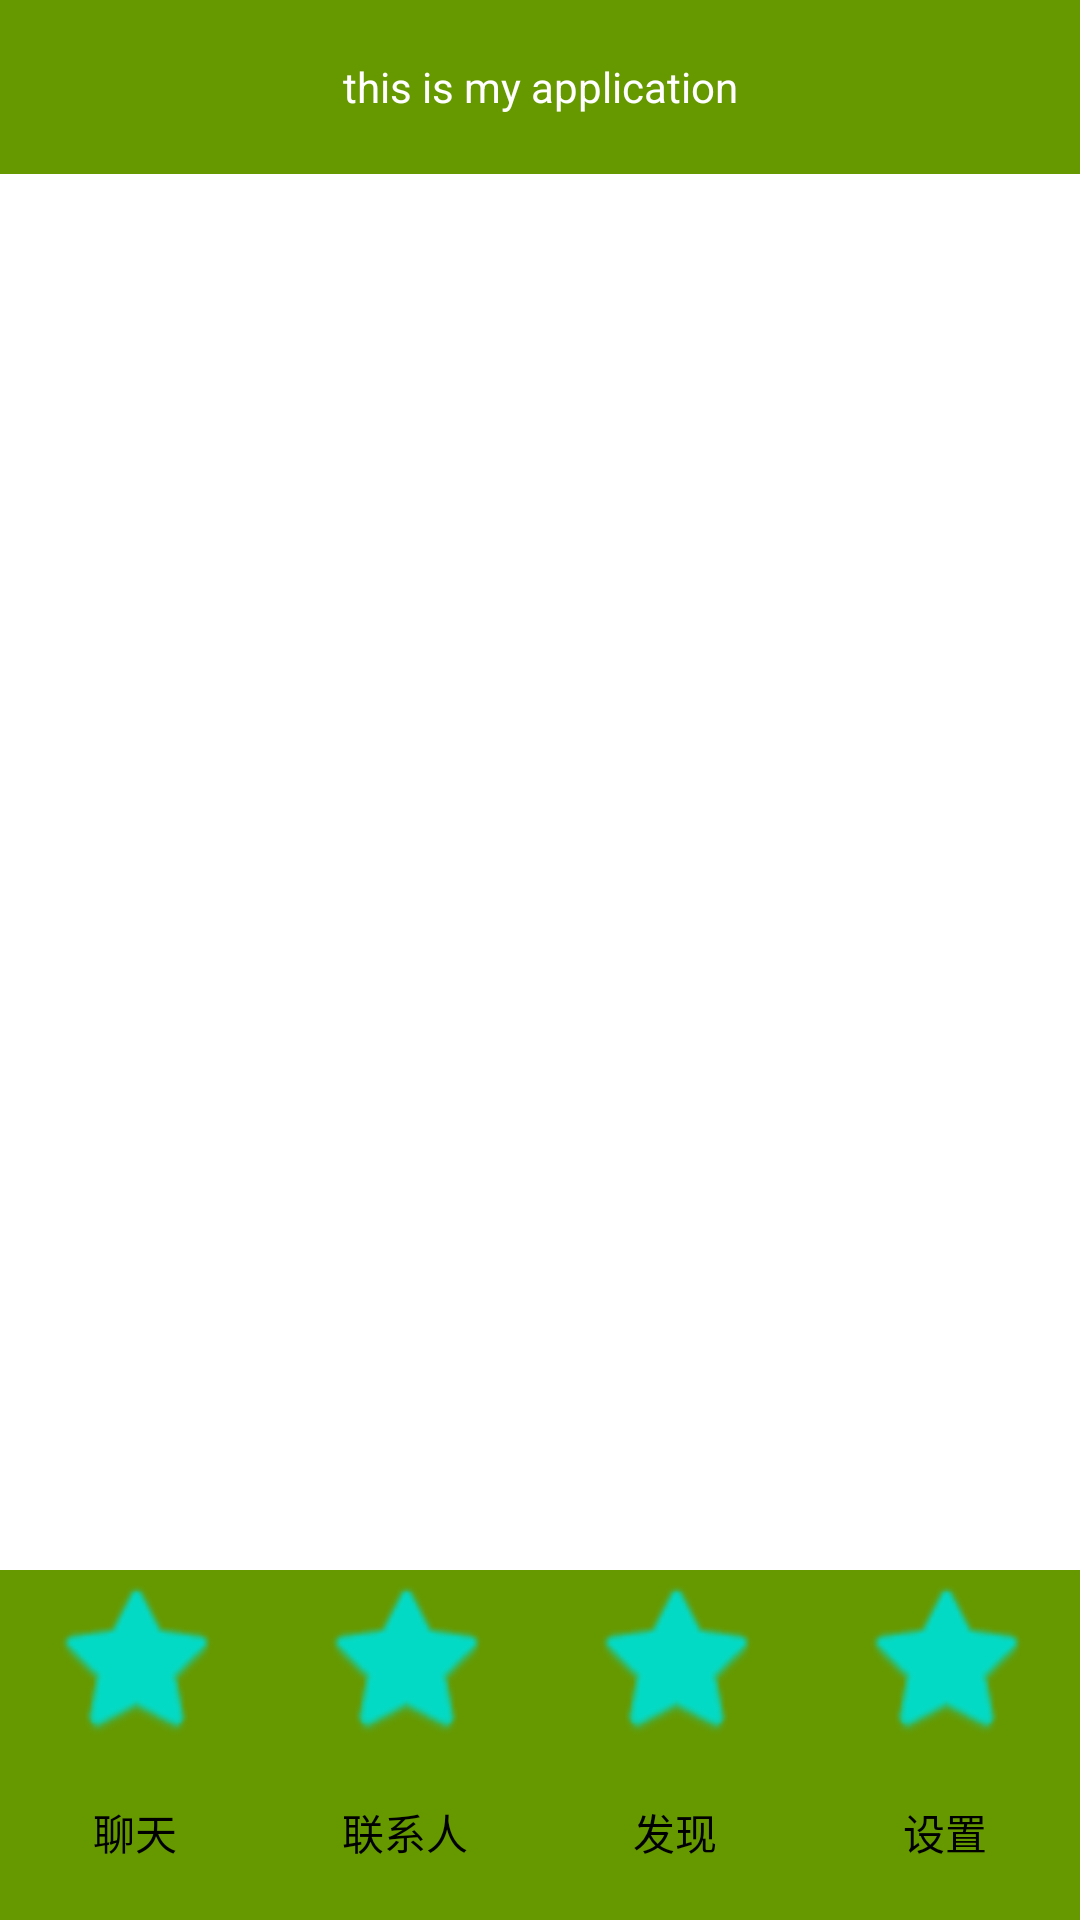

Layout XML and referenced resources for this Android screen:
<!-- AndroidManifest.xml: application theme Theme.MyWorkwccyu -->
<!-- res/layout/kinerlayoutw.xml -->
<?xml version="1.0" encoding="utf-8"?>
<LinearLayout xmlns:android="http://schemas.android.com/apk/res/android"
    xmlns:app="http://schemas.android.com/apk/res-auto"
    xmlns:tools="http://schemas.android.com/tools"
    android:layout_width="match_parent"
    android:layout_height="match_parent"

    android:orientation="vertical"
    >

    <TextView
        android:id="@+id/textView11"
        android:layout_width="match_parent"
        android:layout_height="0sp"
        android:layout_weight="1"
        android:background="@android:color/holo_green_dark"
        android:gravity="center"
        android:text="this is my application"
        android:textColor="@color/white"
        tools:ignore="TextContrastCheck" />

    <FrameLayout
        android:id="@+id/id_content"
        android:layout_width="match_parent"
        android:layout_height="0dp"
        android:layout_weight="8">

        <TextView
            android:id="@+id/textView10"
            android:layout_width="match_parent"
            android:layout_height="0dp"
            android:layout_weight="8"
            android:gravity="center"
            android:text="and i love lana del rey" />
    </FrameLayout>

    <LinearLayout
        android:layout_width="match_parent"
        android:layout_height="0sp"
        android:layout_gravity="bottom"
        android:layout_weight="2"
        android:orientation="horizontal">

        <LinearLayout
            android:id="@+id/LinearLayout1"
            android:layout_width="0dp"
            android:layout_height="match_parent"
            android:layout_weight="1"
            android:background="@android:color/holo_green_dark"
            android:orientation="vertical">

            <ImageView
                android:id="@+id/imageView"
                android:layout_width="match_parent"
                android:layout_height="0dp"
                android:layout_weight="1"
                app:srcCompat="@android:drawable/btn_star_big_off"
                app:tint="@color/teal_200" />

            <TextView
                android:id="@+id/textView3"
                android:layout_width="match_parent"
                android:layout_height="0dp"
                android:layout_weight="1"
                android:gravity="center"
                android:text="聊天"
                android:textColor="@color/black" />
        </LinearLayout>

        <LinearLayout
            android:id="@+id/LinearLayout2"
            android:layout_width="0dp"
            android:layout_height="match_parent"
            android:layout_weight="1"
            android:background="@android:color/holo_green_dark"
            android:orientation="vertical">

            <ImageView
                android:id="@+id/imageView2"
                android:layout_width="match_parent"
                android:layout_height="0dp"
                android:layout_weight="1"
                app:srcCompat="@android:drawable/btn_star"
                app:tint="@color/teal_200" />

            <TextView
                android:id="@+id/textView2"
                android:layout_width="match_parent"
                android:layout_height="0dp"
                android:layout_weight="1"
                android:gravity="center"
                android:text="联系人"
                android:textColor="@color/black" />
        </LinearLayout>

        <LinearLayout
            android:id="@+id/LinearLayout3"
            android:layout_width="0dp"
            android:layout_height="match_parent"
            android:layout_weight="1"
            android:background="@android:color/holo_green_dark"
            android:orientation="vertical">

            <ImageView
                android:id="@+id/imageView3"
                android:layout_width="match_parent"
                android:layout_height="0dp"
                android:layout_weight="1"
                app:srcCompat="@android:drawable/btn_star"
                app:tint="@color/teal_200" />

            <TextView
                android:id="@+id/textView1"
                android:layout_width="match_parent"
                android:layout_height="0dp"
                android:layout_weight="1"
                android:gravity="center"
                android:text="发现"
                android:textColor="@color/black" />
        </LinearLayout>

        <LinearLayout
            android:id="@+id/LinearLayout4"
            android:layout_width="0dp"
            android:layout_height="match_parent"
            android:layout_weight="1"
            android:background="@android:color/holo_green_dark"
            android:orientation="vertical">

            <ImageView
                android:id="@+id/imageView4"
                android:layout_width="match_parent"
                android:layout_height="0dp"
                android:layout_weight="1"
                app:srcCompat="@android:drawable/btn_star"
                app:tint="@color/teal_200" />

            <TextView
                android:layout_width="match_parent"
                android:layout_height="0dp"
                android:layout_weight="1"
                android:gravity="center"
                android:text="设置"
                android:textColor="@color/black" />
        </LinearLayout>

    </LinearLayout>

</LinearLayout>
<!-- resources referenced by this layout -->
<resources>
  <style name="Theme.MyWorkwccyu" parent="Theme.MaterialComponents.DayNight.DarkActionBar">
          
          <item name="colorPrimary">@color/purple_500</item>
          <item name="colorPrimaryVariant">@color/purple_700</item>
          <item name="colorOnPrimary">@color/white</item>
          
          <item name="colorSecondary">@color/teal_200</item>
          <item name="colorSecondaryVariant">@color/teal_700</item>
          <item name="colorOnSecondary">@color/black</item>
          
          <item name="android:statusBarColor" tools:targetApi="l">?attr/colorPrimaryVariant</item>
          
      </style>
  <!-- not gathered from this repository: default colours our renderer supplied (Android Studio template values) -->
  <color name="purple_500">#FF6200EE</color>
  <color name="purple_700">#FF3700B3</color>
  <color name="teal_200">#FF03DAC5</color>
  <color name="teal_700">#FF018786</color>
  <color name="black">#FF000000</color>
  <color name="white">#FFFFFFFF</color>
</resources>
